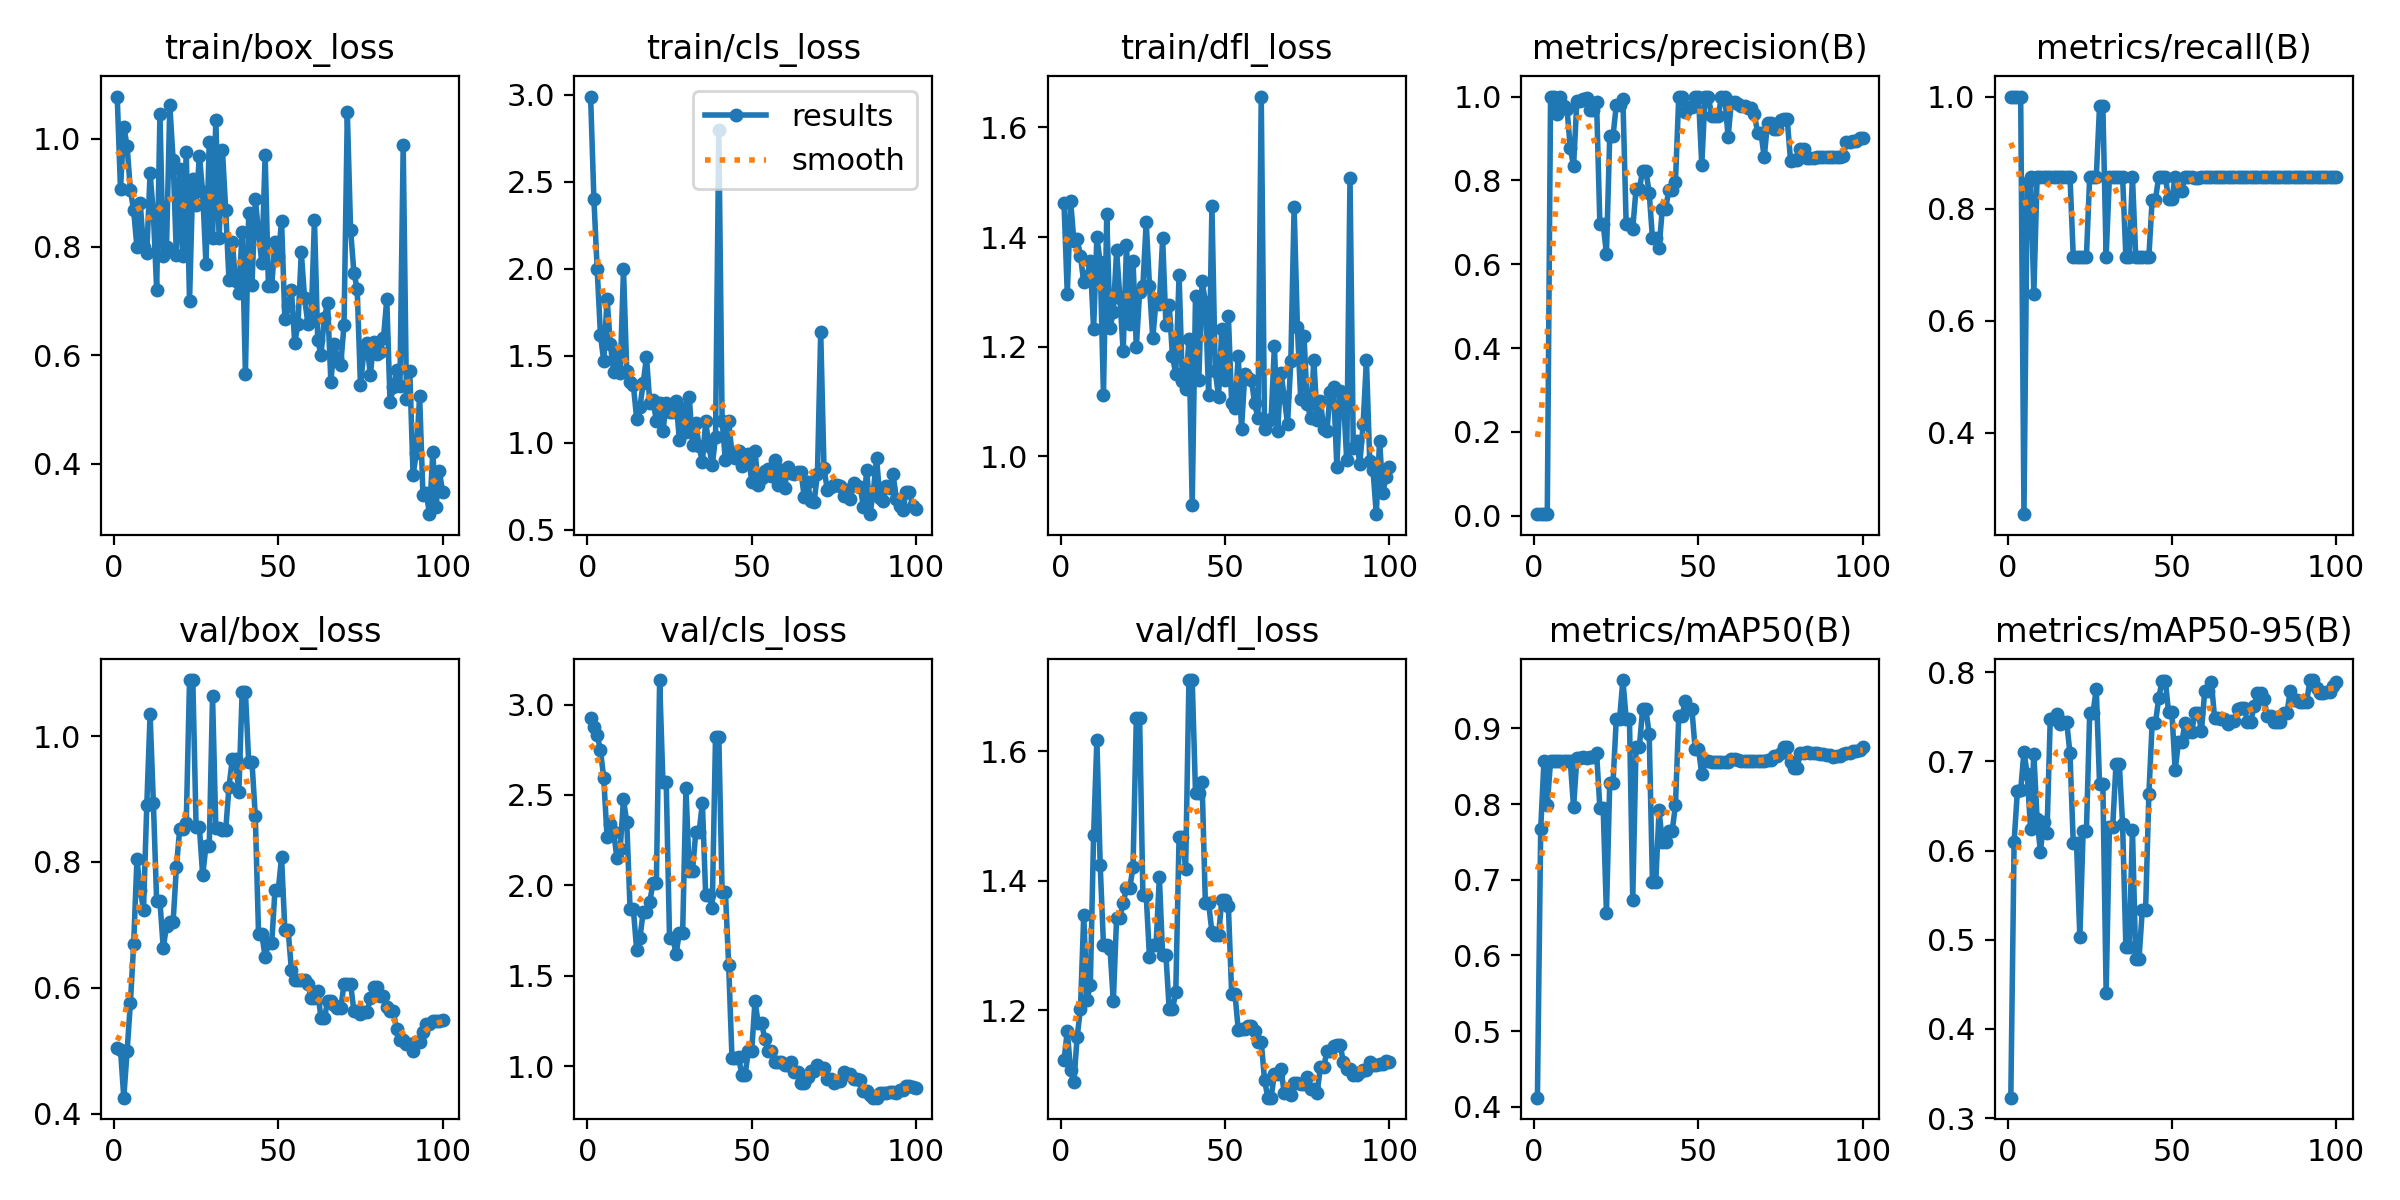

The data file committed next to this chart (first rows):
epoch, time, train/box_loss, train/cls_loss, train/dfl_loss, metrics/precision(B), metrics/recall(B), metrics/mAP50(B), metrics/mAP50-95(B), val/box_loss, val/cls_loss, val/dfl_loss, lr/pg0, lr/pg1, lr/pg2
1, 2.14, 1.077, 2.991, 1.462, 0.00389, 1, 0.4121, 0.323, 0.5038, 2.928, 1.123, 8e-05, 8e-05, 8e-05
2, 2.99, 0.906, 2.4, 1.295, 0.00389, 1, 0.7674, 0.6098, 0.5019, 2.876, 1.168, 0.0001782, 0.0001782, 0.0001782
3, 3.787, 1.022, 1.997, 1.467, 0.00389, 1, 0.857, 0.6669, 0.4253, 2.832, 1.107, 0.0002745, 0.0002745, 0.0002745
4, 4.577, 0.9865, 1.617, 1.393, 0.00389, 1, 0.7987, 0.6678, 0.4988, 2.747, 1.089, 0.0003687, 0.0003687, 0.0003687
5, 5.355, 0.9052, 1.47, 1.396, 1, 0.2544, 0.857, 0.7107, 0.5751, 2.593, 1.159, 0.000461, 0.000461, 0.000461
6, 6.126, 0.8676, 1.828, 1.366, 1, 0.8465, 0.857, 0.6858, 0.6688, 2.268, 1.202, 0.0005513, 0.0005513, 0.0005513
7, 6.896, 0.7998, 1.567, 1.317, 0.9584, 0.8571, 0.8571, 0.6245, 0.8045, 2.338, 1.346, 0.0006396, 0.0006396, 0.0006396
8, 7.66, 0.8815, 1.408, 1.328, 1, 0.6481, 0.857, 0.7087, 0.7552, 2.294, 1.216, 0.0007259, 0.0007259, 0.0007259
9, 8.426, 0.7993, 1.513, 1.356, 0.9773, 0.8571, 0.8569, 0.6353, 0.7243, 2.153, 1.239, 0.0008103, 0.0008103, 0.0008103
10, 9.286, 0.7888, 1.402, 1.232, 0.971, 0.8571, 0.8564, 0.5989, 0.8907, 2.203, 1.47, 0.0008927, 0.0008927, 0.0008927
11, 10.1, 0.9361, 1.997, 1.4, 0.8774, 0.8571, 0.8565, 0.6321, 1.035, 2.476, 1.618, 0.0009731, 0.0009731, 0.0009731
12, 10.84, 0.8614, 1.414, 1.354, 0.8339, 0.8571, 0.7958, 0.6196, 0.8941, 2.348, 1.425, 0.001051, 0.001051, 0.001051
13, 11.58, 0.7215, 1.347, 1.112, 0.9888, 0.8571, 0.8608, 0.7476, 0.7372, 1.87, 1.301, 0.001128, 0.001128, 0.001128
14, 12.31, 1.045, 1.333, 1.442, 0.9888, 0.8571, 0.8608, 0.7476, 0.7372, 1.87, 1.301, 0.001202, 0.001202, 0.001202
15, 13.07, 0.7837, 1.138, 1.234, 0.9937, 0.8571, 0.8628, 0.7535, 0.6636, 1.645, 1.294, 0.001275, 0.001275, 0.001275
16, 13.83, 0.7998, 1.205, 1.264, 0.9962, 0.8571, 0.8603, 0.7423, 0.6979, 1.709, 1.214, 0.001345, 0.001345, 0.001345
17, 14.58, 1.062, 1.343, 1.376, 0.9679, 0.8571, 0.8625, 0.744, 0.7042, 1.854, 1.343, 0.001414, 0.001414, 0.001414
18, 15.34, 0.9612, 1.493, 1.289, 0.9679, 0.8571, 0.8625, 0.744, 0.7042, 1.854, 1.343, 0.00148, 0.00148, 0.00148
19, 16.12, 0.7846, 1.228, 1.192, 0.9859, 0.8571, 0.8676, 0.7091, 0.7914, 1.91, 1.366, 0.001545, 0.001545, 0.001545
20, 16.89, 0.9442, 1.243, 1.385, 0.6965, 0.7143, 0.7955, 0.6082, 0.8518, 2.016, 1.388, 0.001608, 0.001608, 0.001608
21, 17.63, 0.7835, 1.125, 1.242, 0.6965, 0.7143, 0.7955, 0.6082, 0.8518, 2.016, 1.388, 0.001604, 0.001604, 0.001604
22, 18.4, 0.9759, 1.23, 1.356, 0.6248, 0.7143, 0.6559, 0.5026, 0.8619, 3.136, 1.422, 0.001584, 0.001584, 0.001584
23, 19.19, 0.6999, 1.065, 1.199, 0.9061, 0.7143, 0.8283, 0.622, 1.089, 2.57, 1.65, 0.001564, 0.001564, 0.001564
24, 19.94, 0.9252, 1.227, 1.299, 0.9061, 0.7143, 0.8283, 0.622, 1.089, 2.57, 1.65, 0.001545, 0.001545, 0.001545
25, 20.68, 0.8768, 1.173, 1.312, 0.9792, 0.8571, 0.9126, 0.7546, 0.8549, 1.712, 1.377, 0.001525, 0.001525, 0.001525
26, 21.52, 0.9684, 1.178, 1.427, 0.9792, 0.8571, 0.9126, 0.7546, 0.8549, 1.712, 1.377, 0.001505, 0.001505, 0.001505
27, 22.3, 0.9007, 1.24, 1.311, 0.9952, 0.8571, 0.9639, 0.7812, 0.7787, 1.621, 1.282, 0.001485, 0.001485, 0.001485
28, 23.05, 0.7681, 1.018, 1.215, 0.6961, 0.9832, 0.913, 0.6744, 0.8253, 1.739, 1.3, 0.001465, 0.001465, 0.001465
29, 23.79, 0.9941, 1.199, 1.284, 0.6961, 0.9832, 0.913, 0.6744, 0.8253, 1.739, 1.3, 0.001446, 0.001446, 0.001446
30, 24.54, 0.8159, 1.063, 1.278, 0.6852, 0.7143, 0.6736, 0.4406, 1.064, 2.536, 1.405, 0.001426, 0.001426, 0.001426
31, 25.28, 1.035, 1.265, 1.398, 0.7788, 0.8571, 0.8752, 0.627, 0.8546, 2.081, 1.285, 0.001406, 0.001406, 0.001406
32, 26.01, 0.8161, 0.9846, 1.241, 0.7788, 0.8571, 0.8752, 0.627, 0.8546, 2.081, 1.285, 0.001386, 0.001386, 0.001386
33, 26.75, 0.9797, 1.111, 1.276, 0.8229, 0.8571, 0.925, 0.6974, 0.8499, 2.294, 1.202, 0.001366, 0.001366, 0.001366
34, 27.45, 0.8689, 0.9788, 1.183, 0.8229, 0.8571, 0.925, 0.6974, 0.8499, 2.294, 1.202, 0.001347, 0.001347, 0.001347
35, 28.23, 0.7386, 0.8878, 1.15, 0.7708, 0.8571, 0.8927, 0.63, 0.9194, 2.455, 1.228, 0.001327, 0.001327, 0.001327
36, 28.98, 0.8091, 1.123, 1.331, 0.6624, 0.7143, 0.6969, 0.4918, 0.9629, 1.948, 1.467, 0.001307, 0.001307, 0.001307
37, 29.74, 0.738, 0.9794, 1.137, 0.6624, 0.7143, 0.6969, 0.4918, 0.9629, 1.948, 1.467, 0.001287, 0.001287, 0.001287
38, 30.5, 0.7146, 0.8704, 1.123, 0.6384, 0.8571, 0.7916, 0.6236, 0.9103, 1.873, 1.418, 0.001267, 0.001267, 0.001267
39, 31.25, 0.8282, 1.03, 1.214, 0.7318, 0.7143, 0.7499, 0.4786, 1.07, 2.823, 1.709, 0.001248, 0.001248, 0.001248
40, 31.98, 0.5666, 2.799, 0.9121, 0.7318, 0.7143, 0.7499, 0.4786, 1.07, 2.823, 1.709, 0.001228, 0.001228, 0.001228
41, 32.83, 0.8628, 1.126, 1.293, 0.7781, 0.7143, 0.7646, 0.5333, 0.9586, 1.966, 1.535, 0.001208, 0.001208, 0.001208
42, 33.57, 0.7308, 0.8982, 1.139, 0.7781, 0.7143, 0.7646, 0.5333, 0.9586, 1.966, 1.535, 0.001188, 0.001188, 0.001188
43, 34.33, 0.889, 1.125, 1.319, 0.7971, 0.7143, 0.7989, 0.6631, 0.8732, 1.559, 1.553, 0.001168, 0.001168, 0.001168
44, 35.09, 0.8276, 0.9352, 1.282, 1, 0.8161, 0.9163, 0.7433, 0.6851, 1.047, 1.365, 0.001149, 0.001149, 0.001149
45, 35.88, 0.7696, 0.9119, 1.112, 1, 0.8161, 0.9163, 0.7433, 0.6851, 1.047, 1.365, 0.001129, 0.001129, 0.001129
46, 36.63, 0.9699, 0.9496, 1.456, 0.9631, 0.8571, 0.9367, 0.7708, 0.6484, 1.05, 1.321, 0.001109, 0.001109, 0.001109
47, 37.39, 0.7278, 0.8634, 1.156, 0.9756, 0.8571, 0.925, 0.7903, 0.6704, 0.954, 1.316, 0.001089, 0.001089, 0.001089
48, 38.17, 0.7283, 0.882, 1.109, 0.9756, 0.8571, 0.925, 0.7903, 0.6704, 0.954, 1.316, 0.001069, 0.001069, 0.001069
49, 38.96, 0.8097, 0.9324, 1.232, 1, 0.8163, 0.8722, 0.7552, 0.756, 1.083, 1.37, 0.00105, 0.00105, 0.00105
50, 39.7, 0.7831, 0.7757, 1.14, 1, 0.8163, 0.8722, 0.7552, 0.756, 1.083, 1.37, 0.00103, 0.00103, 0.00103
51, 40.47, 0.848, 0.9527, 1.256, 0.8368, 0.8571, 0.8399, 0.6904, 0.8071, 1.358, 1.361, 0.00101, 0.00101, 0.00101
52, 41.25, 0.6665, 0.7575, 1.097, 1, 0.8317, 0.8564, 0.7213, 0.6914, 1.238, 1.226, 0.0009902, 0.0009902, 0.0009902
53, 42.01, 0.6912, 0.7966, 1.088, 1, 0.8317, 0.8564, 0.7213, 0.6914, 1.238, 1.226, 0.0009704, 0.0009704, 0.0009704
54, 42.78, 0.7215, 0.8344, 1.183, 0.9546, 0.8571, 0.8558, 0.7432, 0.6277, 1.152, 1.17, 0.0009506, 0.0009506, 0.0009506
55, 43.54, 0.6232, 0.8508, 1.05, 0.9537, 0.8571, 0.8558, 0.7327, 0.6125, 1.085, 1.171, 0.0009308, 0.0009308, 0.0009308
56, 44.38, 0.6583, 0.8055, 1.15, 0.9537, 0.8571, 0.8558, 0.7327, 0.6125, 1.085, 1.171, 0.000911, 0.000911, 0.000911
57, 45.13, 0.7901, 0.8975, 1.143, 1, 0.854, 0.8558, 0.7537, 0.6118, 1.024, 1.175, 0.0008912, 0.0008912, 0.0008912
58, 45.87, 0.7057, 0.7585, 1.14, 1, 0.854, 0.8558, 0.7537, 0.6118, 1.024, 1.175, 0.0008714, 0.0008714, 0.0008714
59, 46.63, 0.6586, 0.841, 1.097, 0.9029, 0.8571, 0.8557, 0.7345, 0.6062, 1.021, 1.168, 0.0008516, 0.0008516, 0.0008516
60, 47.4, 0.6643, 0.7417, 1.069, 0.9867, 0.8571, 0.8594, 0.779, 0.5838, 1.006, 1.151, 0.0008318, 0.0008318, 0.0008318
... 40 more rows
